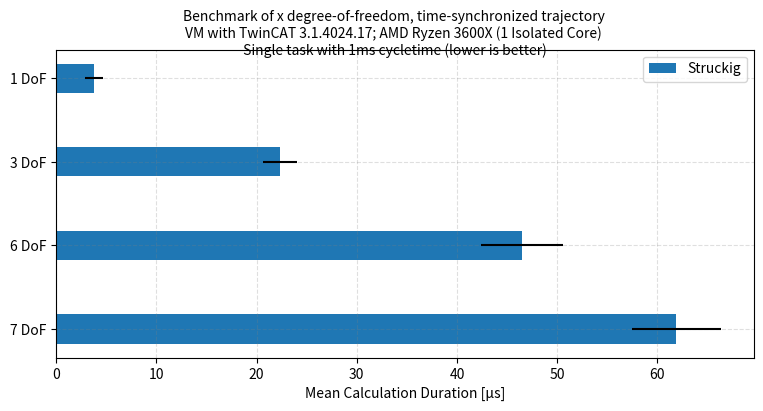

Generate this figure with matplotlib: (Note: this script raises an exception after producing the figure.)
from pathlib import Path

import matplotlib.pyplot as plt
import numpy as np


ticks = ('1 DoF', '3 DoF', '6 DoF', '7 DoF')
struckig_average_mean = [3.8, 22.3, 46.5, 61.9]
struckig_average_err = [0.9, 1.7, 4.1, 4.4]

y_pos = np.arange(len(ticks))
height = 0.35

plt.figure(figsize=(9.0, 4.0), dpi=120)

# Average
plt.subplot(1, 1, 1)
plt.suptitle('Benchmark of x degree-of-freedom, time-synchronized trajectory\nVM with TwinCAT 3.1.4024.17; AMD Ryzen 3600X (1 Isolated Core)\n Single task with 1ms cycletime (lower is better)', fontsize=10)

ax = plt.gca()

ax.grid(True, linestyle='--', color='grey', alpha=.25)
ax.barh(y_pos, struckig_average_mean, height=height, xerr=struckig_average_err, label='Struckig')
ax.set_yticks(y_pos)
ax.set_yticklabels(ticks)
ax.invert_yaxis()  # labels read top-to-bottom
ax.set_xlabel('Mean Calculation Duration [µs]')
ax.legend()

plt.savefig(Path(__file__).parent.parent / 'benchmark.png')
